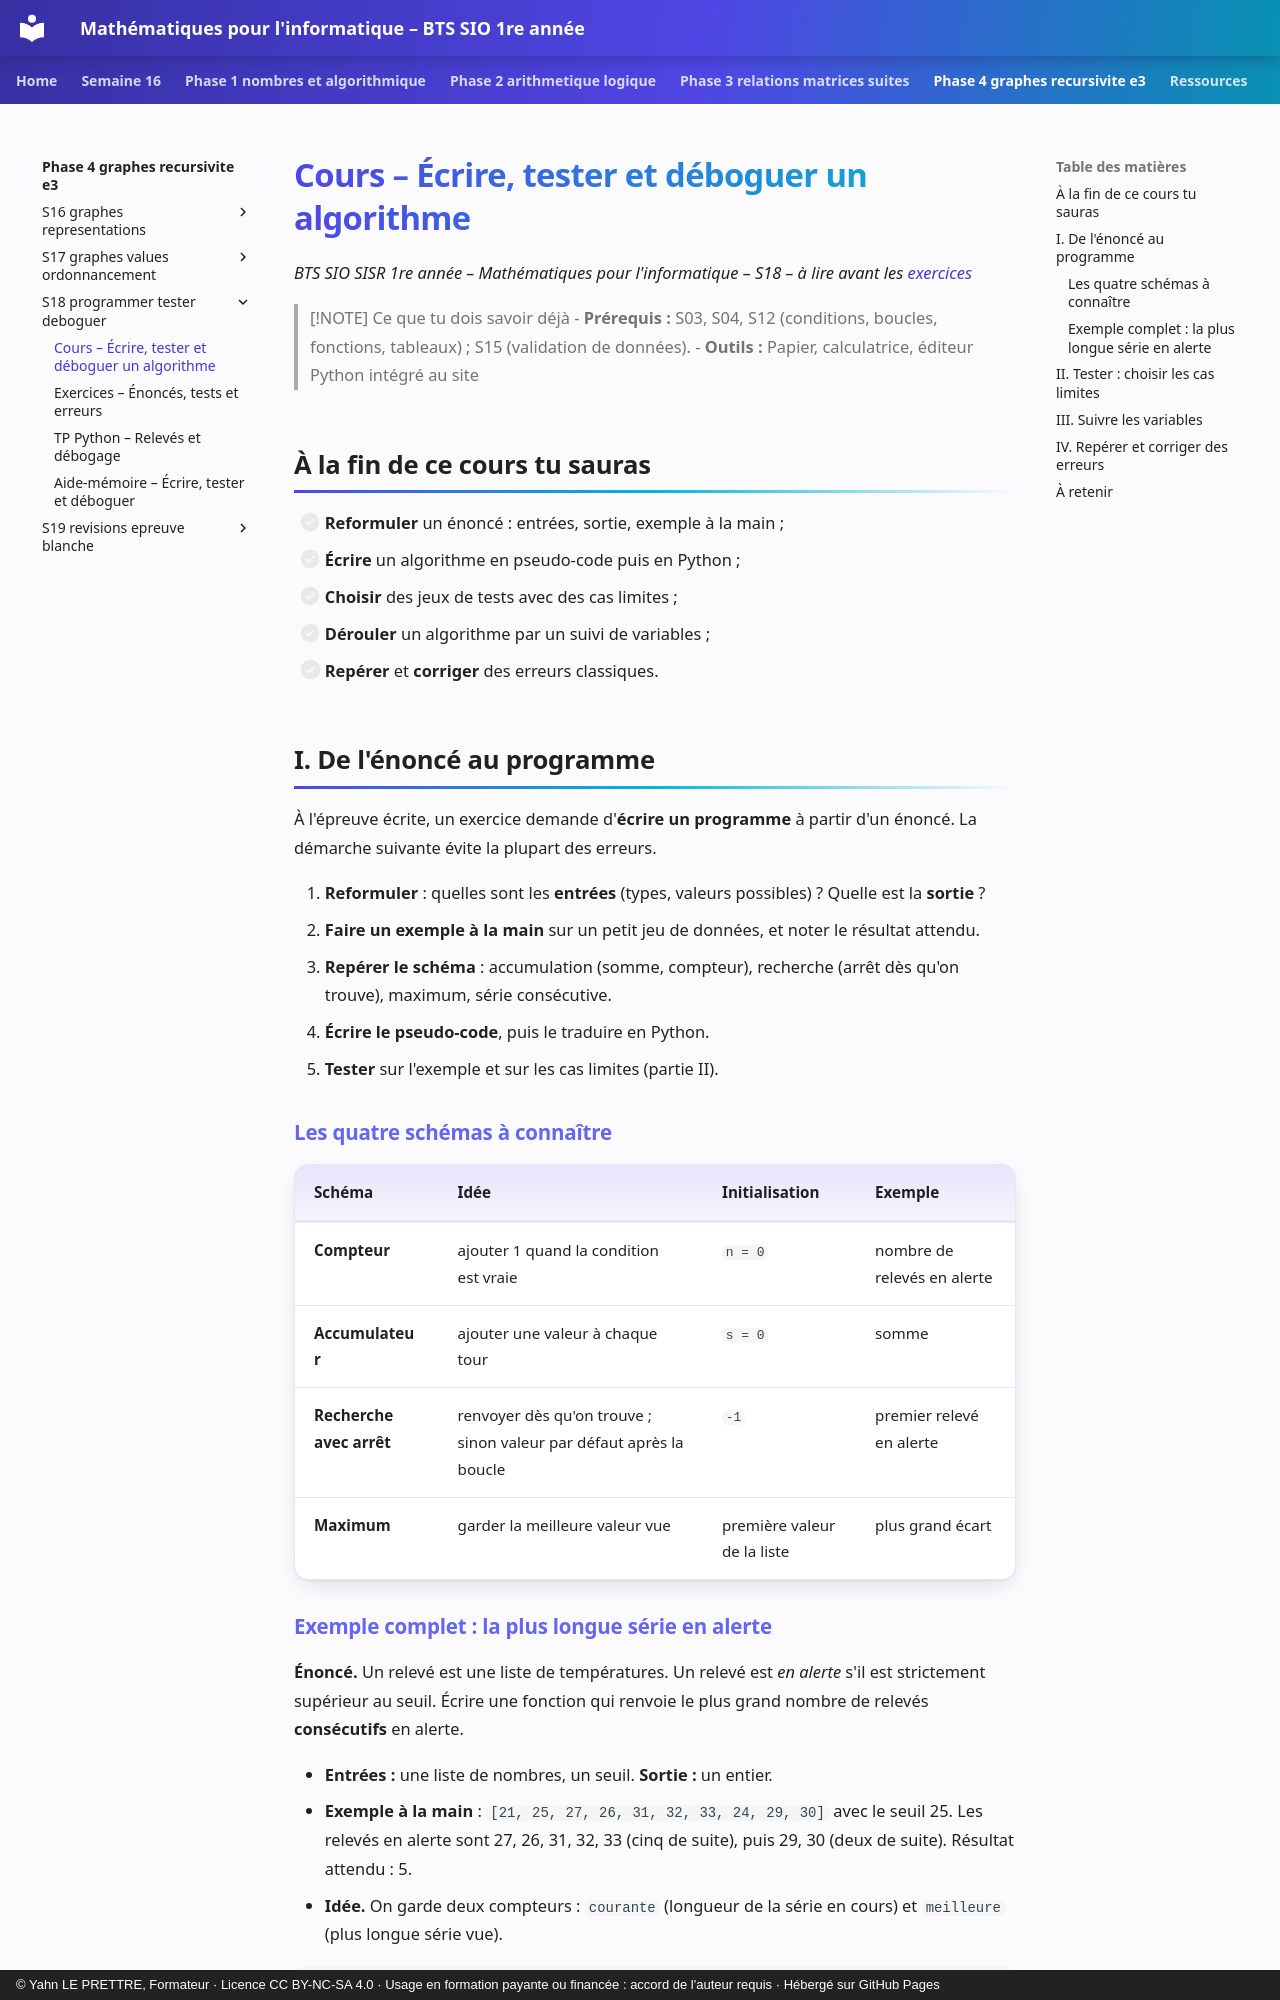

repository: YahnLP/bts1-sio-sisr-math_algo · page: phase-4-graphes-recursivite-e3/S18-programmer-tester-deboguer/01-cours/index.html · generator: mkdocs · copyright: © Yahn LE PRETTRE, Formateur · Licence CC BY-NC-SA 4.0 · Usage en formation payante ou financée : accord de l'auteur requis · Hébergé sur GitHub Pages

# Cours – Écrire, tester et déboguer un algorithme

*BTS SIO SISR 1re année – Mathématiques pour l'informatique – S18 – à lire avant les [exercices](02-exercices.md)*

> [!NOTE] Ce que tu dois savoir déjà
> - **Prérequis :** S03, S04, S12 (conditions, boucles, fonctions, tableaux) ; S15 (validation de données).
> - **Outils :** Papier, calculatrice, éditeur Python intégré au site

## À la fin de ce cours tu sauras

- [ ] **Reformuler** un énoncé : entrées, sortie, exemple à la main ;
- [ ] **Écrire** un algorithme en pseudo-code puis en Python ;
- [ ] **Choisir** des jeux de tests avec des cas limites ;
- [ ] **Dérouler** un algorithme par un suivi de variables ;
- [ ] **Repérer** et **corriger** des erreurs classiques.

## I. De l'énoncé au programme

À l'épreuve écrite, un exercice demande d'**écrire un programme** à partir d'un énoncé. La démarche suivante évite la plupart des erreurs.

1. **Reformuler** : quelles sont les **entrées** (types, valeurs possibles) ? Quelle est la **sortie** ?
2. **Faire un exemple à la main** sur un petit jeu de données, et noter le résultat attendu.
3. **Repérer le schéma** : accumulation (somme, compteur), recherche (arrêt dès qu'on trouve), maximum, série consécutive.
4. **Écrire le pseudo-code**, puis le traduire en Python.
5. **Tester** sur l'exemple et sur les cas limites (partie II).

### Les quatre schémas à connaître

| Schéma | Idée | Initialisation | Exemple |
|---|---|---|---|
| **Compteur** | ajouter 1 quand la condition est vraie | `n = 0` | nombre de relevés en alerte |
| **Accumulateur** | ajouter une valeur à chaque tour | `s = 0` | somme |
| **Recherche avec arrêt** | renvoyer dès qu'on trouve ; sinon valeur par défaut après la boucle | `-1` | premier relevé en alerte |
| **Maximum** | garder la meilleure valeur vue | première valeur de la liste | plus grand écart |
